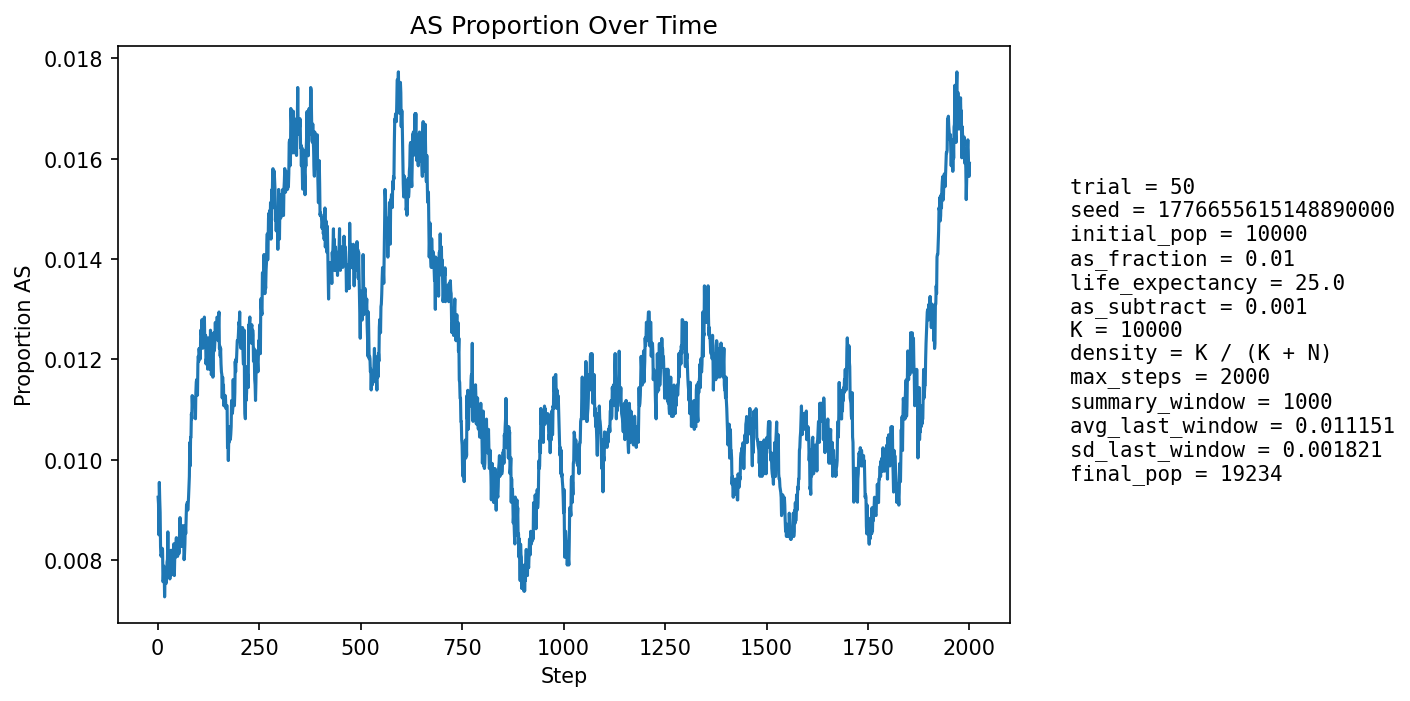

The data file committed next to this chart (first rows):
step, population_size, births, newborn_AA, newborn_AS, newborn_SS, prop_newborn_AA, prop_newborn_AS, prop_newborn_SS, prop_repro_AA, prop_repro_AS, prop_AS_population
1, 10809, 2595, 2573, 22, 0, 0.9915, 0.008478, 0.0, 0.9908, 0.009249, 0.009252
2, 11188, 2497, 2475, 22, 0, 0.9912, 0.008811, 0.0, 0.991, 0.009047, 0.009117
3, 11527, 2454, 2437, 17, 0, 0.9931, 0.006927, 0.0, 0.9912, 0.008846, 0.008502
4, 11836, 2423, 2390, 33, 0, 0.9864, 0.01362, 0.0, 0.9906, 0.009394, 0.009547
5, 12286, 2579, 2554, 25, 0, 0.9903, 0.009694, 0.0, 0.9909, 0.009057, 0.009197
6, 12738, 2677, 2654, 23, 0, 0.9914, 0.008592, 0.0, 0.9911, 0.008884, 0.00895
7, 13184, 2747, 2731, 16, 0, 0.9942, 0.005825, 0.0, 0.9915, 0.008485, 0.008268
8, 13612, 2795, 2776, 19, 0, 0.9932, 0.006798, 0.0, 0.9907, 0.009261, 0.008081
9, 14052, 2865, 2842, 23, 0, 0.992, 0.008028, 0.0, 0.9907, 0.009314, 0.008113
10, 14495, 2938, 2914, 24, 0, 0.9918, 0.008169, 0.0, 0.9908, 0.009198, 0.008072
11, 14937, 3009, 2981, 27, 1, 0.9907, 0.008973, 0.0003323, 0.9915, 0.008547, 0.008235
12, 15367, 3071, 3044, 27, 0, 0.9912, 0.008792, 0.0, 0.9922, 0.007835, 0.008199
13, 15725, 3073, 3057, 16, 0, 0.9948, 0.005207, 0.0, 0.9923, 0.007697, 0.007568
14, 16054, 3100, 3076, 24, 0, 0.9923, 0.007742, 0.0, 0.9922, 0.007773, 0.007599
15, 16367, 3140, 3110, 30, 0, 0.9904, 0.009554, 0.0, 0.9919, 0.008066, 0.007882
16, 16662, 3187, 3162, 25, 0, 0.9922, 0.007844, 0.0, 0.9923, 0.007735, 0.007742
17, 16927, 3214, 3196, 18, 0, 0.9944, 0.0056, 0.0, 0.9929, 0.00712, 0.007266
18, 17166, 3236, 3206, 30, 0, 0.9907, 0.009271, 0.0, 0.9928, 0.007231, 0.007631
19, 17387, 3257, 3229, 28, 0, 0.9914, 0.008597, 0.0, 0.9923, 0.007686, 0.007592
20, 17595, 3279, 3255, 24, 0, 0.9927, 0.007319, 0.0, 0.9922, 0.007794, 0.007559
21, 17780, 3298, 3274, 24, 0, 0.9927, 0.007277, 0.0, 0.9925, 0.007472, 0.007537
22, 17944, 3312, 3285, 27, 0, 0.9918, 0.008152, 0.0, 0.9922, 0.007824, 0.007691
23, 18092, 3324, 3295, 29, 0, 0.9913, 0.008724, 0.0, 0.9922, 0.007752, 0.007959
24, 18224, 3334, 3306, 28, 0, 0.9916, 0.008398, 0.0, 0.9924, 0.007581, 0.008011
25, 18339, 3346, 3310, 36, 0, 0.9892, 0.01076, 0.0, 0.9923, 0.00773, 0.008561
26, 18444, 3357, 3338, 19, 0, 0.9943, 0.00566, 0.0, 0.9921, 0.007883, 0.007916
27, 18538, 3365, 3340, 25, 0, 0.9926, 0.007429, 0.0, 0.9922, 0.007835, 0.008038
28, 18618, 3372, 3348, 24, 0, 0.9929, 0.007117, 0.0, 0.9919, 0.008105, 0.007842
29, 18693, 3379, 3357, 22, 0, 0.9935, 0.006511, 0.0, 0.9911, 0.008893, 0.007757
30, 18758, 3384, 3361, 23, 0, 0.9932, 0.006797, 0.0, 0.9917, 0.008341, 0.007623
31, 18815, 3389, 3360, 29, 0, 0.9914, 0.008557, 0.0, 0.992, 0.008002, 0.007813
32, 18868, 3394, 3364, 30, 0, 0.9912, 0.008839, 0.0, 0.9921, 0.007874, 0.00795
33, 18911, 3398, 3365, 33, 0, 0.9903, 0.009712, 0.0, 0.9923, 0.007747, 0.008196
34, 18952, 3401, 3381, 20, 0, 0.9941, 0.005881, 0.0, 0.9926, 0.007425, 0.007704
35, 18987, 3403, 3372, 31, 0, 0.9909, 0.00911, 0.0, 0.9926, 0.007409, 0.008058
36, 19014, 3406, 3378, 28, 0, 0.9918, 0.008221, 0.0, 0.9925, 0.007496, 0.007942
37, 19043, 3408, 3383, 25, 0, 0.9927, 0.007336, 0.0, 0.9925, 0.007485, 0.007824
38, 19065, 3410, 3384, 26, 0, 0.9924, 0.007625, 0.0, 0.9925, 0.007471, 0.007815
39, 19084, 3412, 3379, 33, 0, 0.9903, 0.009672, 0.0, 0.9921, 0.007864, 0.008122
40, 19099, 3414, 3380, 33, 1, 0.99, 0.009666, 0.0002929, 0.9919, 0.008058, 0.008325
41, 19114, 3415, 3397, 18, 0, 0.9947, 0.005271, 0.0, 0.9918, 0.008151, 0.007691
42, 19128, 3417, 3386, 31, 0, 0.9909, 0.009072, 0.0, 0.9917, 0.008343, 0.008051
43, 19144, 3417, 3391, 26, 0, 0.9924, 0.007609, 0.0, 0.9916, 0.008439, 0.008044
44, 19159, 3418, 3388, 30, 0, 0.9912, 0.008777, 0.0, 0.9915, 0.008533, 0.008299
45, 19170, 3418, 3389, 29, 0, 0.9915, 0.008484, 0.0, 0.9922, 0.007825, 0.008346
46, 19180, 3421, 3391, 30, 0, 0.9912, 0.008769, 0.0, 0.9916, 0.008419, 0.008446
47, 19188, 3420, 3395, 25, 0, 0.9927, 0.00731, 0.0, 0.9919, 0.008115, 0.008286
48, 19192, 3421, 3396, 24, 1, 0.9927, 0.007015, 0.0002923, 0.9918, 0.008212, 0.008128
49, 19201, 3422, 3398, 24, 0, 0.993, 0.007013, 0.0, 0.9915, 0.008509, 0.008072
50, 19204, 3422, 3389, 33, 0, 0.9904, 0.009643, 0.0, 0.9913, 0.008705, 0.008384
51, 19206, 3422, 3395, 27, 0, 0.9921, 0.00789, 0.0, 0.9917, 0.008305, 0.008279
52, 19207, 3422, 3396, 25, 1, 0.9924, 0.007306, 0.0002922, 0.992, 0.008004, 0.008122
53, 19209, 3423, 3393, 29, 1, 0.9912, 0.008472, 0.0002921, 0.9918, 0.008202, 0.008173
54, 19214, 3423, 3388, 35, 0, 0.9898, 0.01022, 0.0, 0.9918, 0.008202, 0.008587
55, 19218, 3423, 3388, 35, 0, 0.9898, 0.01022, 0.0, 0.9917, 0.008299, 0.008846
56, 19219, 3423, 3399, 23, 1, 0.993, 0.006719, 0.0002921, 0.992, 0.007998, 0.008429
57, 19222, 3424, 3398, 26, 0, 0.9924, 0.007593, 0.0, 0.992, 0.007997, 0.008324
58, 19222, 3423, 3396, 27, 0, 0.9921, 0.007888, 0.0, 0.9918, 0.008197, 0.008324
59, 19222, 3423, 3395, 28, 0, 0.9918, 0.00818, 0.0, 0.9913, 0.008697, 0.008272
60, 19224, 3423, 3393, 30, 0, 0.9912, 0.008764, 0.0, 0.9915, 0.008497, 0.008375
... 1,940 more rows
